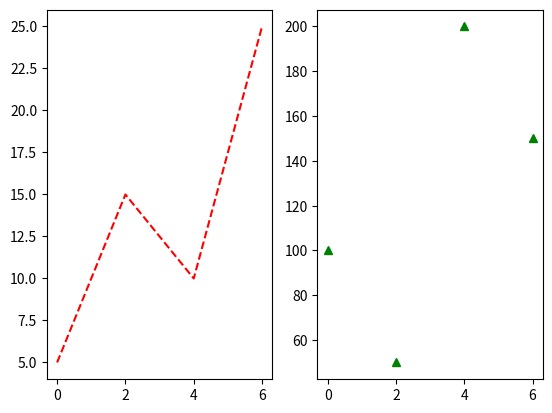

Here is the Python script that generated this plot:
import matplotlib.pyplot as plt
import numpy as np

x = np.array([0, 2, 4, 6])
y = np.array([5, 15, 10, 25])
plt.subplot(1, 2, 1)
plt.plot(x, y, 'r--')

x = np.array([0, 2, 4, 6])
y = np.array([100, 50, 200, 150])
plt.subplot(1, 2, 2)
plt.plot(x, y, 'g^')

plt.show()
